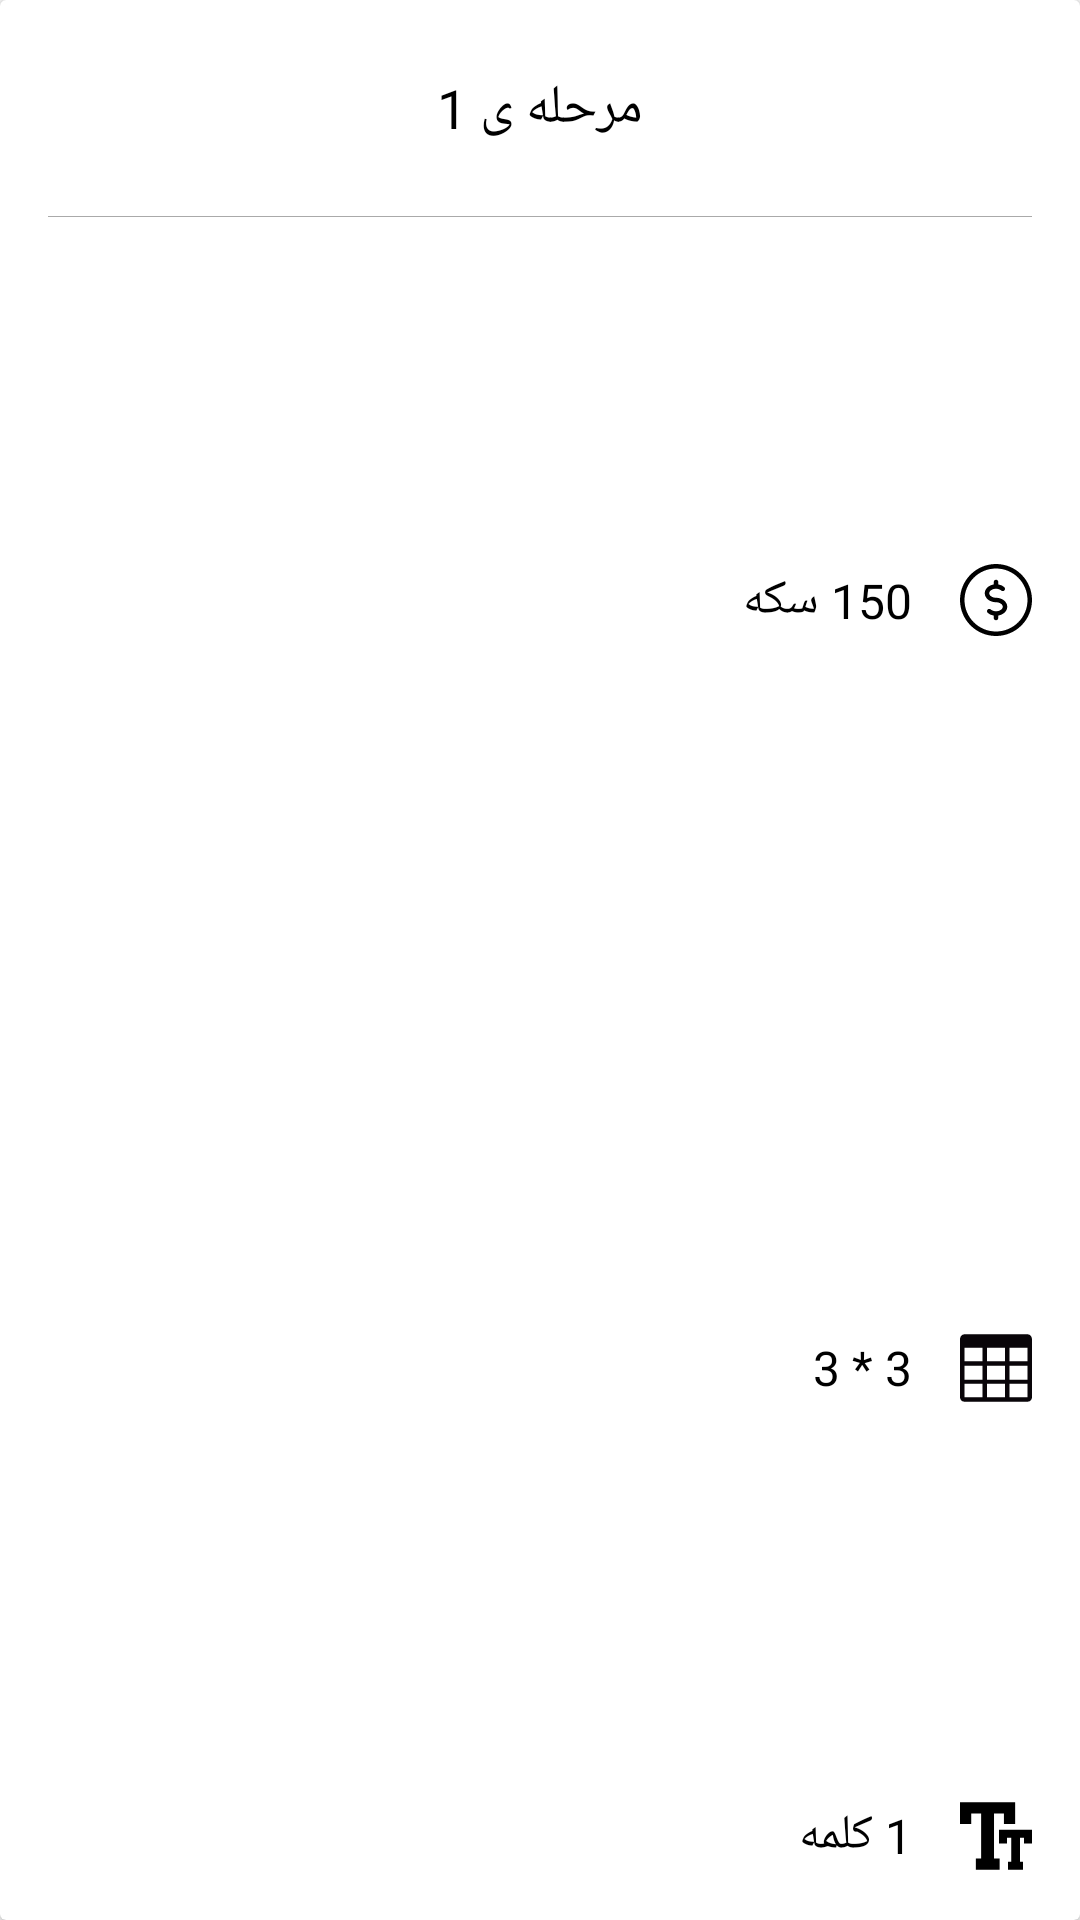

Write the Android layout XML for this screen, with the resource values it uses.
<!-- AndroidManifest.xml: application theme AppTheme -->
<!-- res/layout/adatper_game_levels.xml -->
<?xml version="1.0" encoding="utf-8"?>
<android.support.v7.widget.CardView
    xmlns:android="http://schemas.android.com/apk/res/android"
    xmlns:tools="http://schemas.android.com/tools"
    android:layout_width="224dp"
    android:layout_height="240dp"
    android:background="#fff"
    android:elevation="4dp"
    tools:targetApi="lollipop">

    <RelativeLayout
        android:layout_width="match_parent"
        android:layout_height="match_parent">

        <LinearLayout
            android:layout_width="match_parent"
            android:layout_height="match_parent"
            android:orientation="vertical">

            <android.support.v7.widget.AppCompatTextView
                android:id="@+id/adapter_game_levels_level_number_text_view"
                android:layout_width="match_parent"
                android:layout_height="72dp"
                android:gravity="center"
                android:paddingLeft="16dp"
                android:paddingRight="16dp"
                android:text="مرحله ی 1"
                android:textColor="#000"
                android:textSize="18sp"/>

            <FrameLayout
                android:layout_width="match_parent"
                android:layout_height="0.25dp"
                android:background="#aaa"
                android:layout_marginLeft="16dp"
                android:layout_marginRight="16dp"/>

            <android.support.v7.widget.AppCompatTextView
                android:id="@+id/adapter_game_levels_level_prize_text_view"
                android:layout_width="match_parent"
                android:layout_height="56dp"
                android:textColor="#000"
                android:textSize="16sp"
                android:gravity="center_vertical|right"
                android:paddingLeft="16dp"
                android:paddingRight="16dp"
                android:drawablePadding="16dp"
                android:layout_weight="1"
                android:text="150 سکه"
                android:drawableRight="@drawable/coin"/>

            <android.support.v7.widget.AppCompatTextView
                android:id="@+id/adapter_game_levels_table_size_text_view"
                android:layout_width="match_parent"
                android:layout_height="56dp"
                android:textColor="#000"
                android:textSize="16sp"
                android:gravity="center_vertical|right"
                android:paddingLeft="16dp"
                android:paddingRight="16dp"
                android:drawablePadding="16dp"
                android:layout_weight="1"
                android:text="3 * 3"
                android:drawableRight="@drawable/table"/>

            <android.support.v7.widget.AppCompatTextView
                android:id="@+id/adapter_game_levels_words_count_text_view"
                android:layout_width="match_parent"
                android:layout_height="56dp"
                android:textColor="#000"
                android:textSize="16sp"
                android:gravity="center_vertical|right"
                android:paddingLeft="16dp"
                android:paddingRight="16dp"
                android:drawablePadding="16dp"
                android:text="1 کلمه"
                android:drawableRight="@drawable/word"/>

        </LinearLayout>

        <android.support.v7.widget.AppCompatImageView
            android:id="@+id/adapter_game_levels_question_mark_image_view"
            android:layout_width="40dp"
            android:layout_height="40dp"
            android:padding="8dp"
            android:background="@android:color/transparent"
            android:src="@drawable/question"/>

        <android.support.v7.widget.AppCompatImageButton
            android:id="@+id/adapter_game_levels_delete_image_button"
            android:layout_width="40dp"
            android:layout_height="40dp"
            android:padding="8dp"
            android:background="@android:color/transparent"
            android:layout_alignParentRight="true"
            android:src="@drawable/delete"/>

    </RelativeLayout>

</android.support.v7.widget.CardView>
<!-- resources referenced by this layout -->
<resources>
  <!-- drawable coin (drawable) -->
  <vector android:height="24dp" android:viewportHeight="512.0"
      android:viewportWidth="512.0" android:width="24dp" xmlns:android="http://schemas.android.com/apk/res/android">
      <path android:fillColor="#FF000000" android:pathData="M256,0C114.8,0 0,114.8 0,256s114.8,256 256,256s256,-114.8 256,-256S397.2,0 256,0zM256,480C132.5,480 32,379.5 32,256S132.5,32 256,32s224,100.5 224,224S379.5,480 256,480z"/>
      <path android:fillColor="#FF000000" android:pathData="M256,240c-26,0 -48,-14.7 -48,-32s22,-32 48,-32c14.7,0 28.4,4.6 37.4,12.6c6.6,5.9 16.7,5.3 22.6,-1.3c5.9,-6.6 5.3,-16.7 -1.3,-22.6c-11.2,-10 -26.2,-16.7 -42.6,-19.3V128c0,-8.8 -7.2,-16 -16,-16c-8.8,0 -16,7.2 -16,16v17.3c-36.5,6 -64,31.8 -64,62.7c0,35.3 35.9,64 80,64c26,0 48,14.7 48,32s-22,32 -48,32c-14.7,0 -28.4,-4.6 -37.4,-12.6c-6.6,-5.9 -16.7,-5.3 -22.6,1.3c-5.9,6.6 -5.3,16.7 1.3,22.6c11.2,10 26.2,16.7 42.6,19.4V384c0,8.8 7.2,16 16,16c8.8,0 16,-7.2 16,-16v-17.3c36.5,-6 64,-31.8 64,-62.7C336,268.7 300.1,240 256,240z"/>
  </vector>
  <!-- drawable table (drawable) -->
  <vector android:height="24dp" android:viewportHeight="508.52"
      android:viewportWidth="508.52" android:width="24dp" xmlns:android="http://schemas.android.com/apk/res/android">
      <path android:fillColor="#090509" android:pathData="M507.9,46c-1.4,-16.4 -14.6,-30.1 -31.2,-30.1H31.8c-16.6,0 -29.8,13.8 -31.2,30.1H0v414.8c0,17.5 14.2,31.8 31.8,31.8h445c17.5,0 31.8,-14.2 31.8,-31.8V46H507.9zM158.9,460.8H31.8v-95.3h127.1V460.8zM158.9,336.4H31.8v-98h127.1V336.4zM158.9,206.6H31.8v-95.3h127.1V206.6zM317.8,460.8h-127.1v-95.3h127.1V460.8zM317.8,336.4h-127.1v-98h127.1V336.4zM317.8,206.6h-127.1v-95.3h127.1V206.6zM476.7,460.8h-127.1v-95.3h127.1V460.8zM476.7,336.4h-127.1v-98h127.1V336.4zM476.7,206.6h-127.1v-95.3h127.1V206.6z"/>
  </vector>
  <!-- drawable word (drawable) -->
  <vector android:height="24dp" android:viewportHeight="218.0"
      android:viewportWidth="218.0" android:width="24dp" xmlns:android="http://schemas.android.com/apk/res/android">
      <path android:fillColor="#FF000000" android:pathData="M103,41l30,0l0,32l34,0l0,-66l-167,0l0,66l34,0l0,-32l30,0l0,136l-16,0l0,34l72,0l0,-34l-17,0z"/>
      <path android:fillColor="#FF000000" android:pathData="M118,90l0,42l24,0l0,-18l13,0l0,73l-10,0l0,24l46,0l0,-24l-9,0l0,-73l12,0l0,18l24,0l0,-42z"/>
  </vector>
  <style name="AppTheme" parent="Theme.AppCompat.Light.NoActionBar">
          
          <item name="colorPrimary">@color/colorPrimary</item>
          <item name="colorPrimaryDark">@color/colorPrimaryDark</item>
          <item name="colorAccent">@color/colorAccent</item>
      </style>
  <color name="colorPrimary">#3F51B5</color>
  <color name="colorPrimaryDark">#303F9F</color>
  <color name="colorAccent">#FF4081</color>
</resources>
